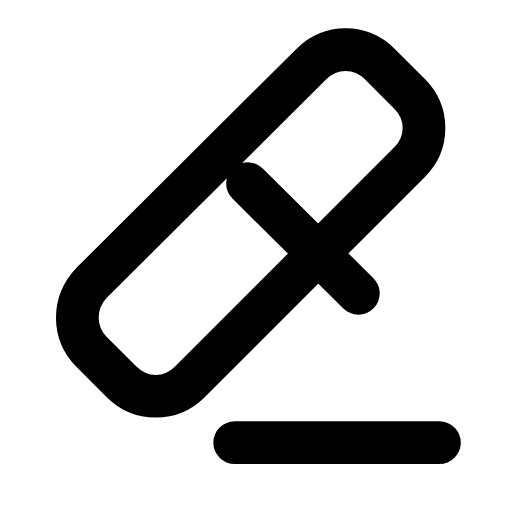
t = 0.00 s
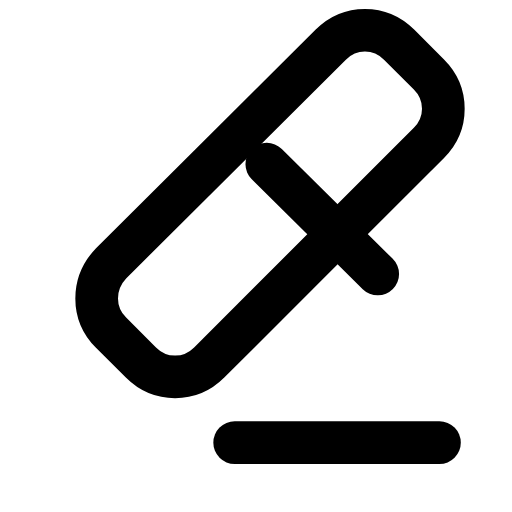
t = 0.22 s
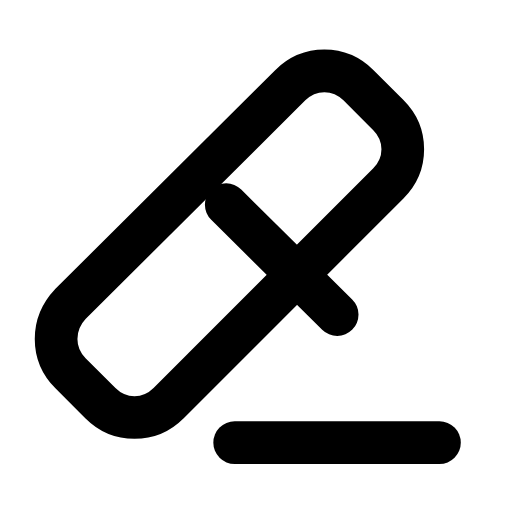
t = 0.45 s
t = 0.66 s: frame unchanged from t = 0.00 s, image omitted
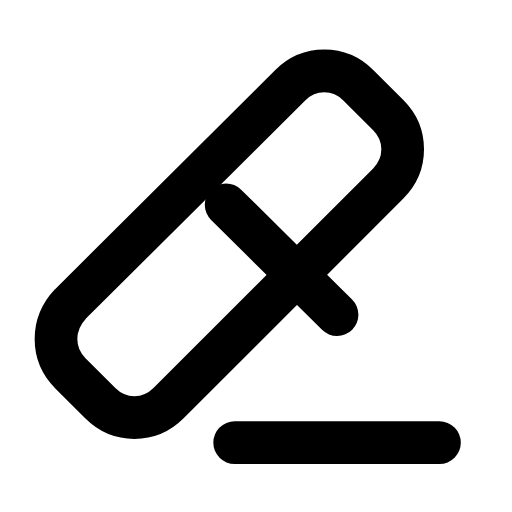
t = 0.89 s
t = 1.12 s: frame unchanged from t = 0.00 s, image omitted

The animated SVG that drew these frames (rendered in a browser with its animation timeline set to each time). Animation: 1 SMIL element (animateTransform=1); one cycle of 1.35 s, repeats indefinitely.

<svg xmlns="http://www.w3.org/2000/svg" width="24" height="24" viewBox="0 0 24 24" fill="none"><g><animateTransform attributeName="transform" type="translate" values="0 0;0 0;1.1 -1.1;-1 1;0 0;0 0;-1 1;1.1 -1.1;0 0;0 0;0 0" keyTimes="0;0.135;0.2475;0.36;0.45;0.6;0.66;0.735;0.81;0.9;1" dur="1.35s" repeatCount="indefinite" calcMode="spline" keySplines="0.16 1 0.3 1;0.16 1 0.3 1;0.16 1 0.3 1;0.16 1 0.3 1;0.16 1 0.3 1;0.16 1 0.3 1;0.16 1 0.3 1;0.16 1 0.3 1;0.16 1 0.3 1;0.16 1 0.3 1"/><path stroke="currentColor" stroke-width="2" stroke-linecap="round" stroke-linejoin="round" fill="none" d="M8.9 17.9L19.2 7.6C20.1 6.7 20.1 5.3 19.2 4.4L17.8 3C16.9 2.1 15.5 2.1 14.6 3L4.3 13.25C3.4 14.2 3.4 15.6 4.3 16.5L5.7 17.9C6.6 18.8 8 18.8 8.9 17.9Z"></path><path stroke="currentColor" stroke-width="2" stroke-linecap="round" stroke-linejoin="round" fill="none" d="M11.6 8.6L16.8 13.75"></path></g><line stroke="currentColor" stroke-width="2" stroke-linecap="round" stroke-linejoin="round" fill="none" x1="11" y1="20.75" x2="20.6" y2="20.75"></line></svg>
